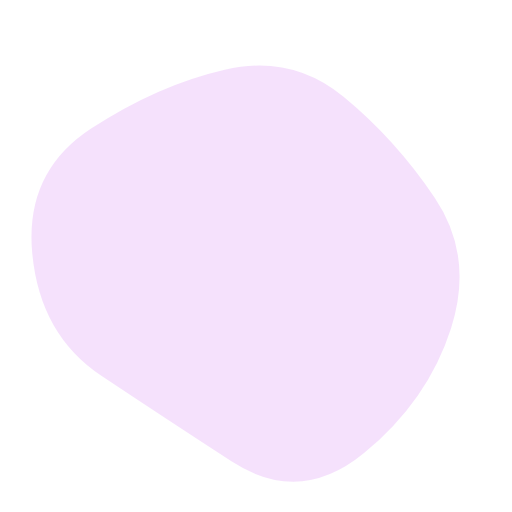
t = 0.00 s
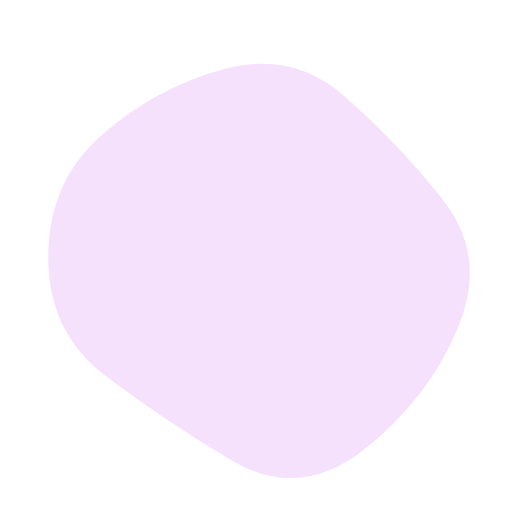
t = 1.67 s
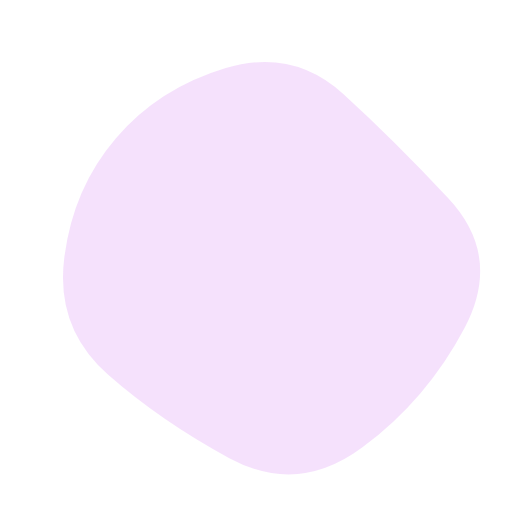
t = 3.33 s
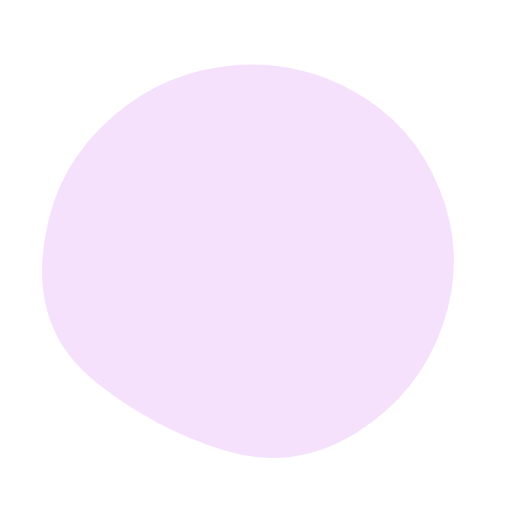
t = 5.00 s
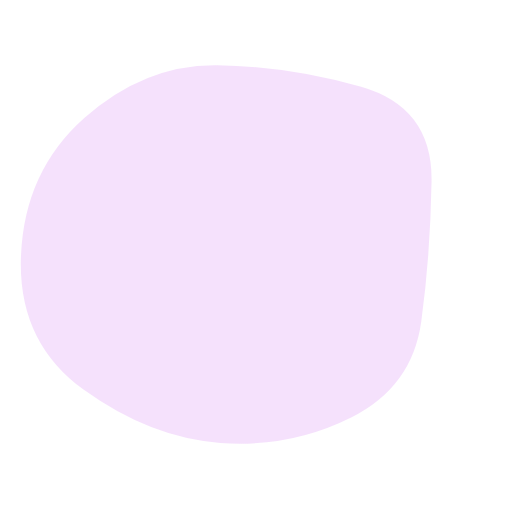
t = 6.67 s
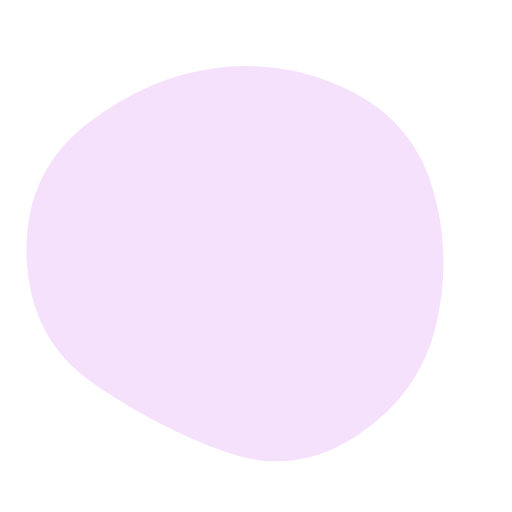
t = 8.33 s

The animated SVG that drew these frames (rendered in a browser with its animation timeline set to each time). Animation: 1 SMIL element (animate=1); one cycle of 10.00 s, repeats indefinitely.

<svg version="1.1" xmlns="http://www.w3.org/2000/svg" viewBox="0 0 500 500" width="100%" id="blobSvg" style="opacity: 1;" filter="blur(0px)">
  <path id="blob" fill="url(#gradient)" style="opacity: 1;">
    <animate attributeName="d" dur="10000ms" repeatCount="indefinite" values="M440.5,320.5Q418,391,355.5,442.5Q293,494,226,450.5Q159,407,99,367Q39,327,31.5,247.5Q24,168,89,125.5Q154,83,219.5,68Q285,53,335.5,94.5Q386,136,424.5,193Q463,250,440.5,320.5Z;M453.78747,319.98894Q416.97789,389.97789,353.96683,436.87838Q290.95577,483.77887,223.95577,447.43366Q156.95577,411.08845,105.64373,365.97789Q54.33169,320.86732,62.67444,252.61056Q71.01719,184.3538,113.01965,135.21007Q155.02211,86.06634,220.52211,66.46683Q286.02211,46.86732,335.5,91.94472Q384.97789,137.02211,437.78747,193.51106Q490.59704,250,453.78747,319.98894Z;M411.39826,313.90633Q402.59677,377.81265,342.92059,407.63957Q283.24442,437.46649,215.13648,432.5428Q147.02853,427.61911,82.23325,380.9572Q17.43796,334.29529,20.45223,250.83809Q23.46649,167.38089,82.5856,115.05707Q141.70471,62.73325,212.19045,63.73015Q282.67618,64.72705,352.67308,84.79839Q422.66998,104.86972,421.43486,177.43486Q420.19974,250,411.39826,313.90633Z;M440.5,320.5Q418,391,355.5,442.5Q293,494,226,450.5Q159,407,99,367Q39,327,31.5,247.5Q24,168,89,125.5Q154,83,219.5,68Q285,53,335.5,94.5Q386,136,424.5,193Q463,250,440.5,320.5Z;"></animate>
  </path>
  <defs>
    <linearGradient id="gradient" x1="0%" y1="0%" x2="0%" y2="100%">
      <stop offset="0%" style="stop-color: rgb(245, 225, 252);"></stop>
      <stop offset="100%" style="stop-color: rgb(245, 225, 252);"></stop>
    </linearGradient>
  </defs>
</svg>